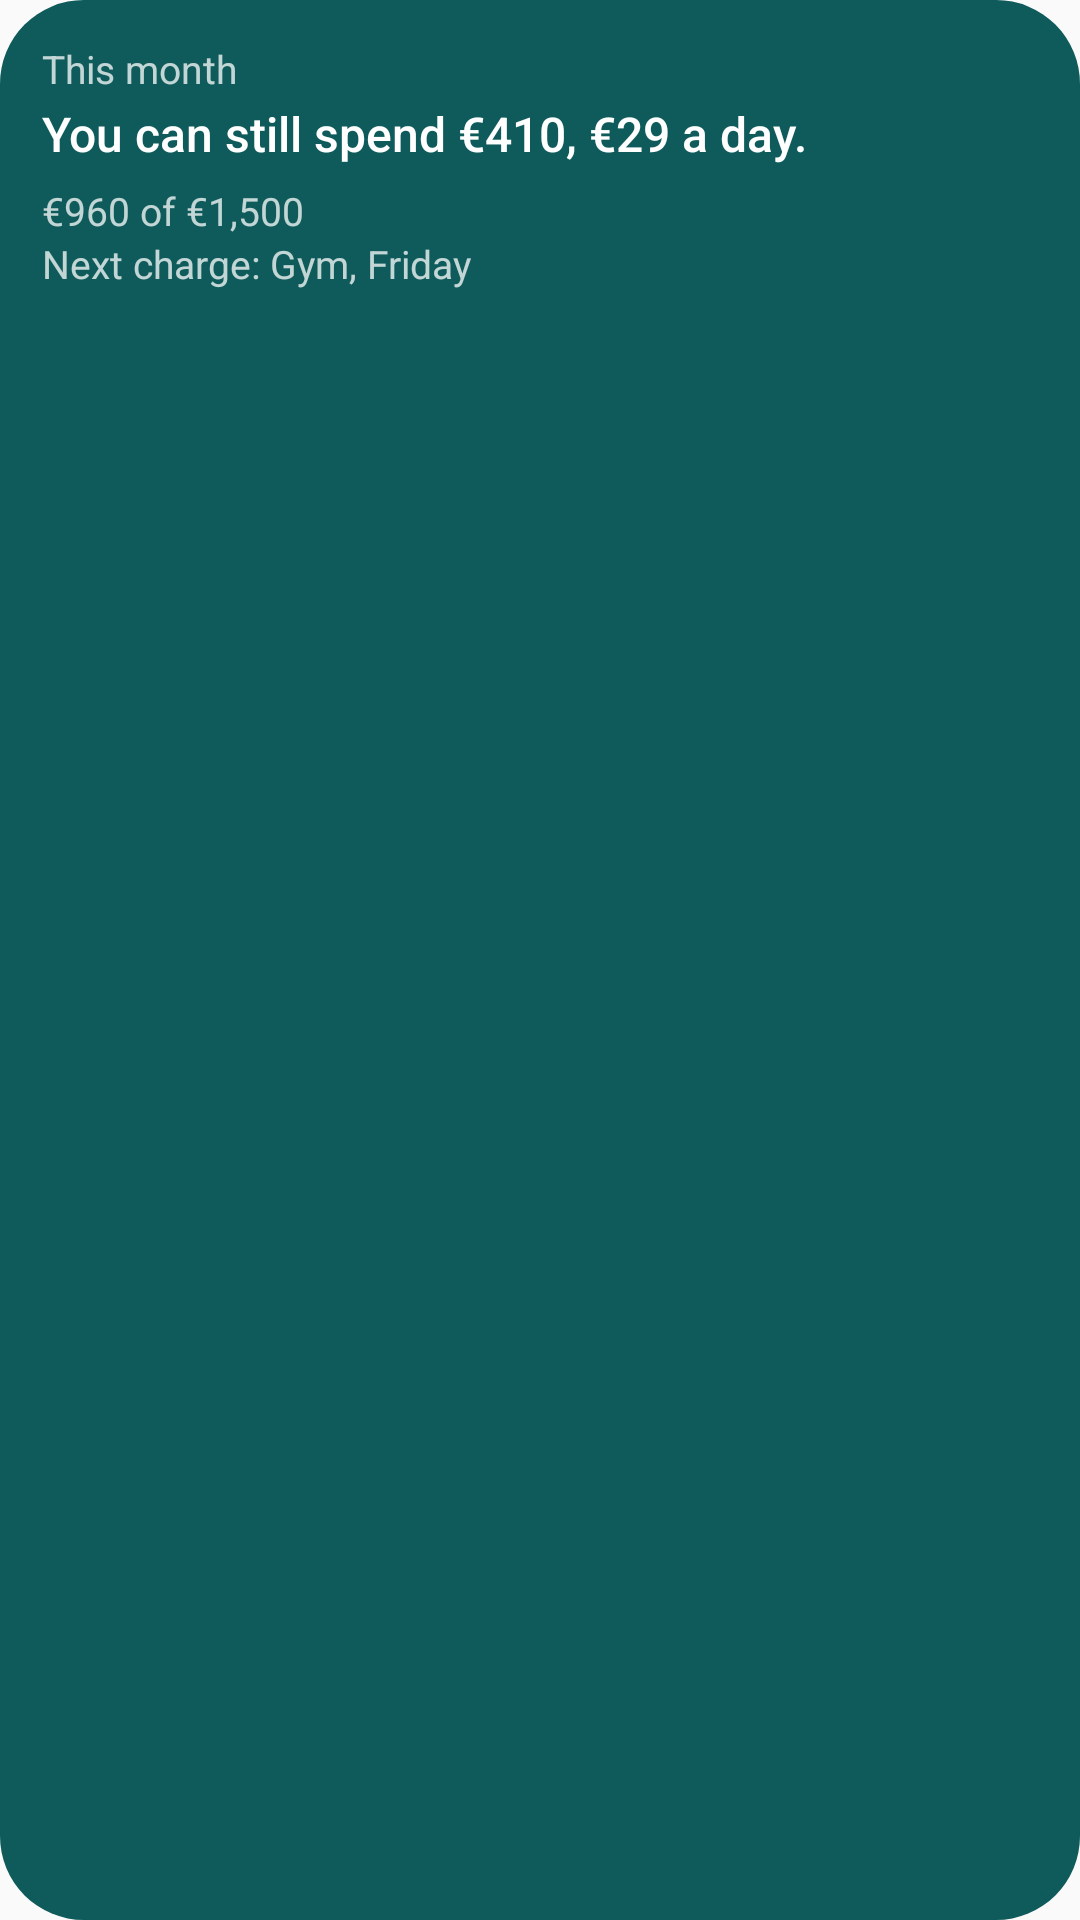

Layout XML and referenced resources for this Android screen:
<!-- AndroidManifest.xml: application theme Theme.Saldo -->
<!-- res/layout/month_words_widget_preview.xml -->
<?xml version="1.0" encoding="utf-8"?>
<LinearLayout xmlns:android="http://schemas.android.com/apk/res/android"
    android:layout_width="match_parent"
    android:layout_height="match_parent"
    android:background="@drawable/widget_preview_background"
    android:orientation="vertical"
    android:padding="14dp">

    <TextView
        android:layout_width="match_parent"
        android:layout_height="wrap_content"
        android:layout_marginBottom="2dp"
        android:maxLines="1"
        android:text="@string/widget_preview_words_month"
        android:textColor="@color/widget_preview_ink_muted"
        android:textSize="@dimen/widget_type_label" />

    <TextView
        android:layout_width="match_parent"
        android:layout_height="wrap_content"
        android:fontFamily="sans-serif-medium"
        android:maxLines="2"
        android:text="@string/widget_preview_words_sentence"
        android:textColor="@color/widget_preview_ink"
        android:textSize="@dimen/widget_type_body" />

    <TextView
        android:layout_width="match_parent"
        android:layout_height="wrap_content"
        android:layout_marginTop="6dp"
        android:maxLines="1"
        android:text="@string/widget_preview_ring_spent"
        android:textColor="@color/widget_preview_ink_muted"
        android:textSize="@dimen/widget_type_label" />

    <TextView
        android:layout_width="match_parent"
        android:layout_height="wrap_content"
        android:maxLines="1"
        android:text="@string/widget_preview_words_next"
        android:textColor="@color/widget_preview_ink_muted"
        android:textSize="@dimen/widget_type_label" />
</LinearLayout>
<!-- resources referenced by this layout -->
<resources>
  <color name="widget_preview_ink">#FFFFFFFF</color>
  <color name="widget_preview_ink_muted">#BFFFFFFF</color>
  <dimen name="widget_type_body">16sp</dimen>
  <dimen name="widget_type_label">13sp</dimen>
  <!-- drawable widget_preview_background (drawable) -->
  <?xml version="1.0" encoding="utf-8"?>
  <shape xmlns:android="http://schemas.android.com/apk/res/android"
      android:shape="rectangle">
      <solid android:color="@color/widget_preview_card" />
      <corners android:radius="@android:dimen/system_app_widget_background_radius" />
  </shape>
  <string name="widget_preview_ring_spent">€960 of €1,500</string>
  <string name="widget_preview_words_month">This month</string>
  <string name="widget_preview_words_next">Next charge: Gym, Friday</string>
  <string name="widget_preview_words_sentence">You can still spend €410, €29 a day.</string>
  <style name="Theme.Saldo" parent="android:Theme.Material.Light.NoActionBar" />
  <color name="widget_preview_card">#FF0F5B5B</color>
</resources>
